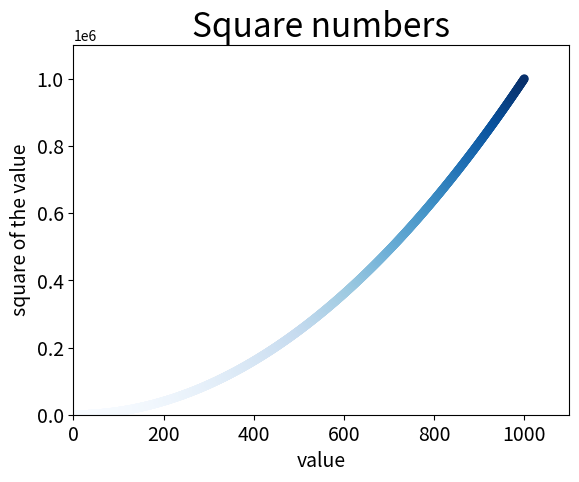

Recreate this plot in Python.
import matplotlib.pyplot as plt

x_values = list(range(1, 1001))
y_values = [x**2 for x in x_values]

# delete the edge of the data points, using a color map with the y values
plt.scatter(x_values, y_values, c=y_values,
            cmap=plt.cm.Blues, edgecolors='none', s=40)
# set title, add tag to the axis
plt.title("Square numbers", fontsize=24)
plt.xlabel("value", fontsize=14)
plt.ylabel("square of the value", fontsize=14)
# set the tick params
plt.tick_params(axis="both", which="major", labelsize=14)
# set the range of every axis
plt.axis([0, 1100, 0, 1100000])
plt.show()
# save the figure and crop the blank area
plt.savefig("scatter_square_numbers.png")
